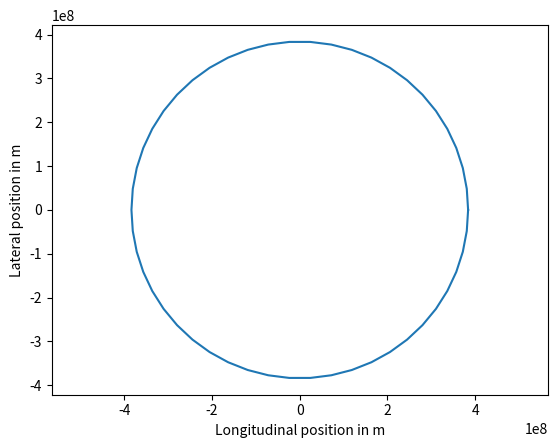

Write the Python code that produced this figure.
# -*- coding: utf-8 -*-
"""
Created on Sun Jul 17 14:57:11 2016

@author: Javid
"""

import math
import numpy
import matplotlib.pyplot

moon_distance = 384e6 # m

def orbit():
    num_steps = 50
    x = numpy.zeros([num_steps + 1, 2])
    
    for step in range(num_steps+1):
        x[step,0]=moon_distance*math.cos(step*2.0*math.pi/num_steps)
        x[step,1]=moon_distance*math.sin(step*2.0*math.pi/num_steps)
    return x

x = orbit()

matplotlib.pyplot.axis('equal')
matplotlib.pyplot.plot(x[:, 0], x[:, 1])
axes = matplotlib.pyplot.gca()
axes.set_xlabel('Longitudinal position in m')
axes.set_ylabel('Lateral position in m')